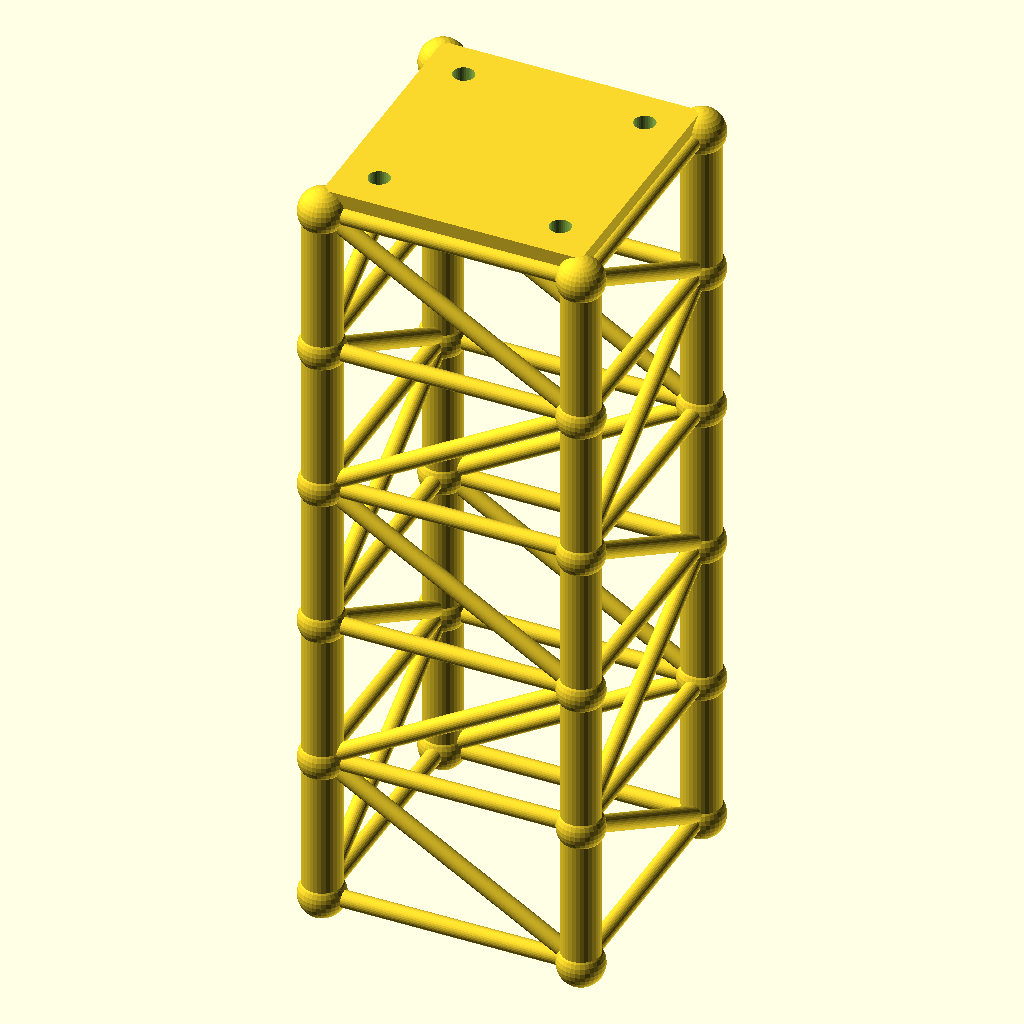
Cell 1: the model at its default parameters.
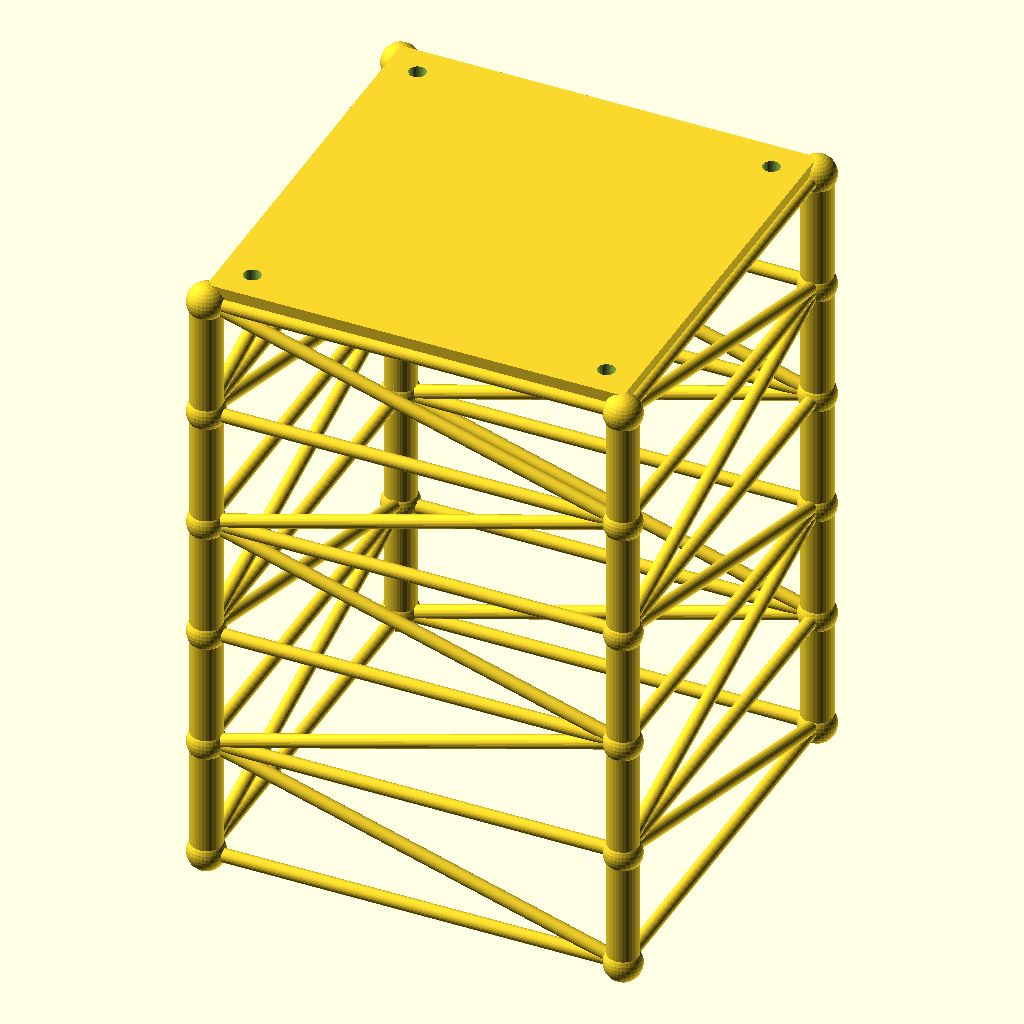
Cell 2: size = 160 (everything else at default).
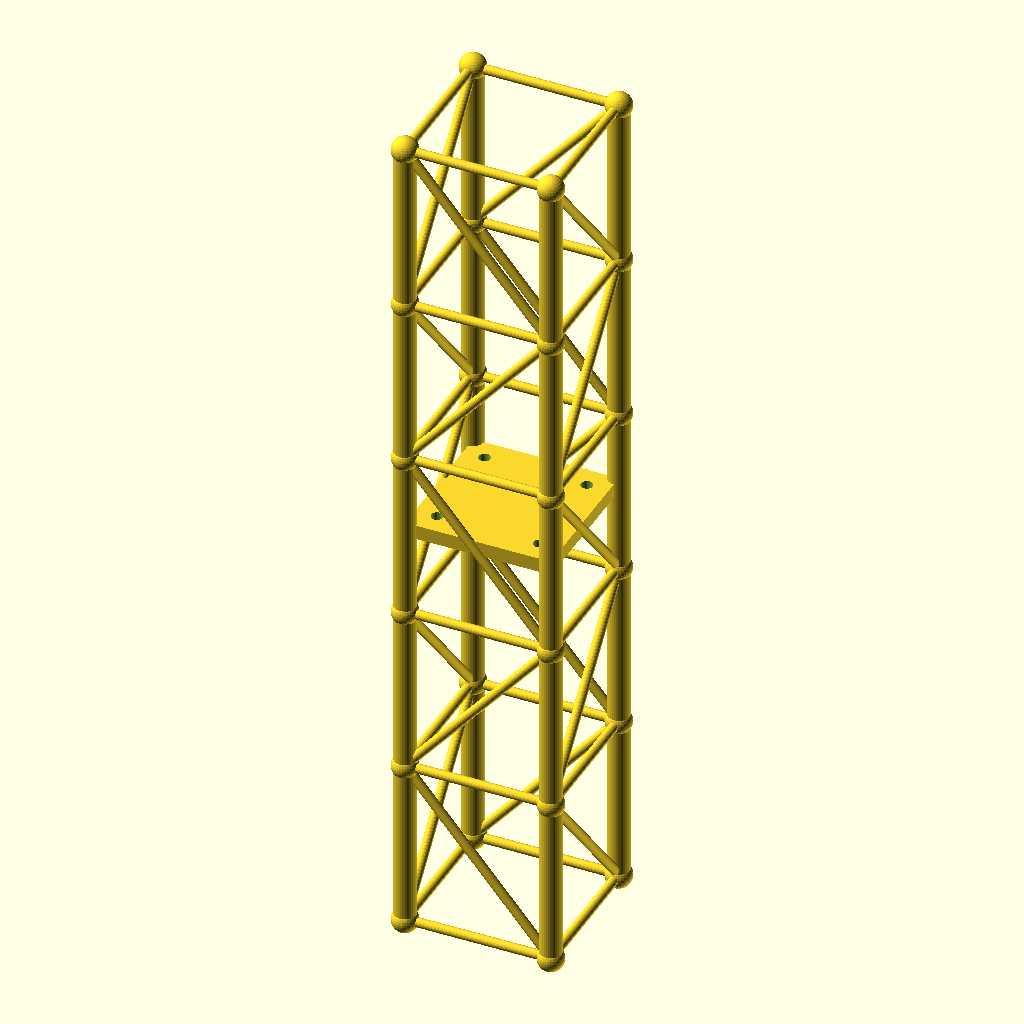
Cell 3 — lvl set to 93.4, the other parameters unchanged.
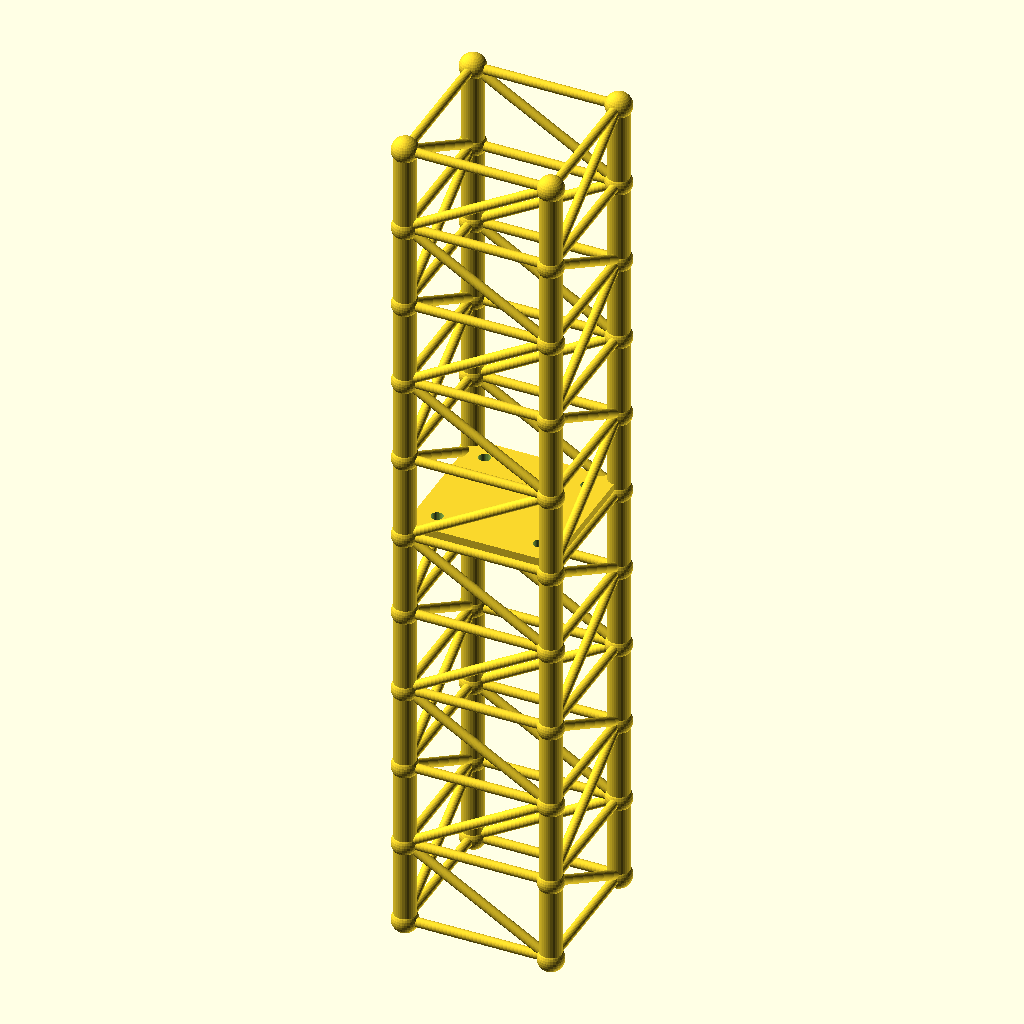
Cell 4: the same model with levels = 10.
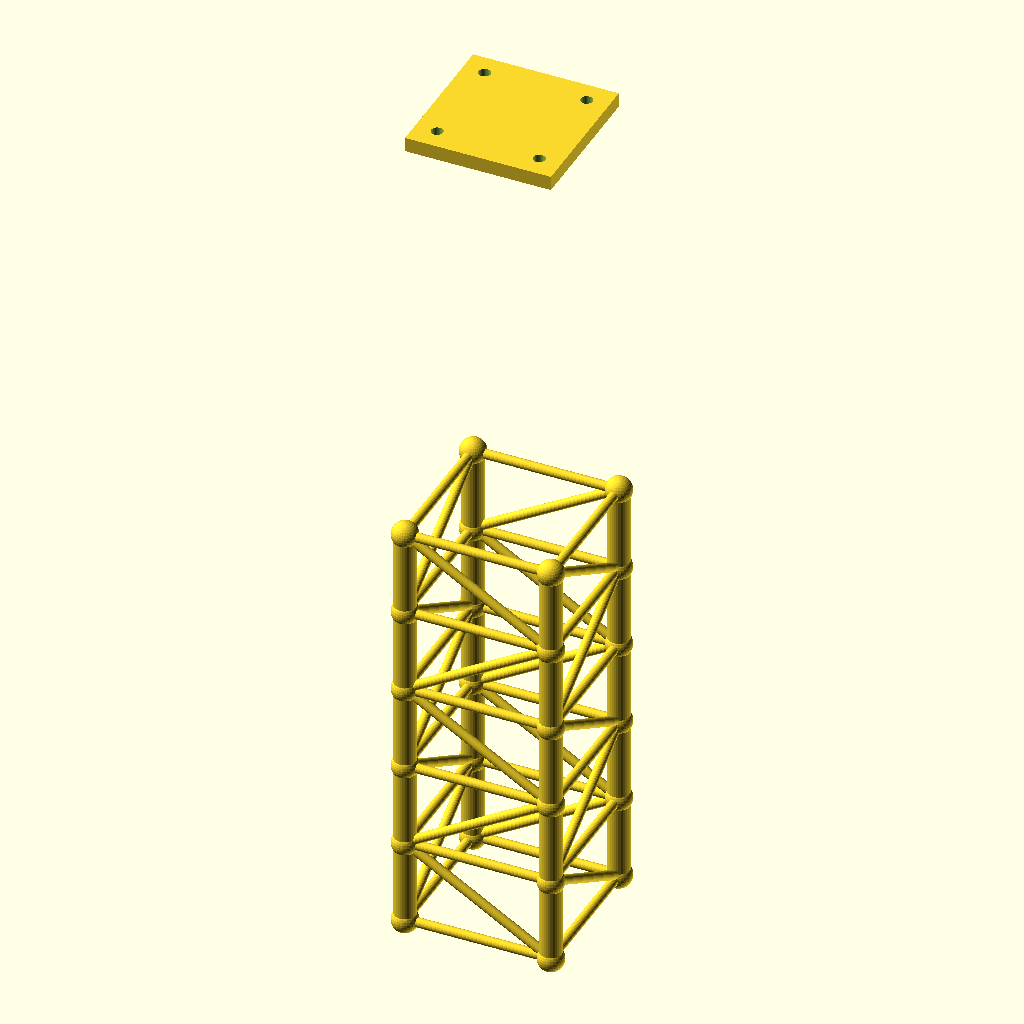
Cell 5: tower_h = 467 (everything else at default).
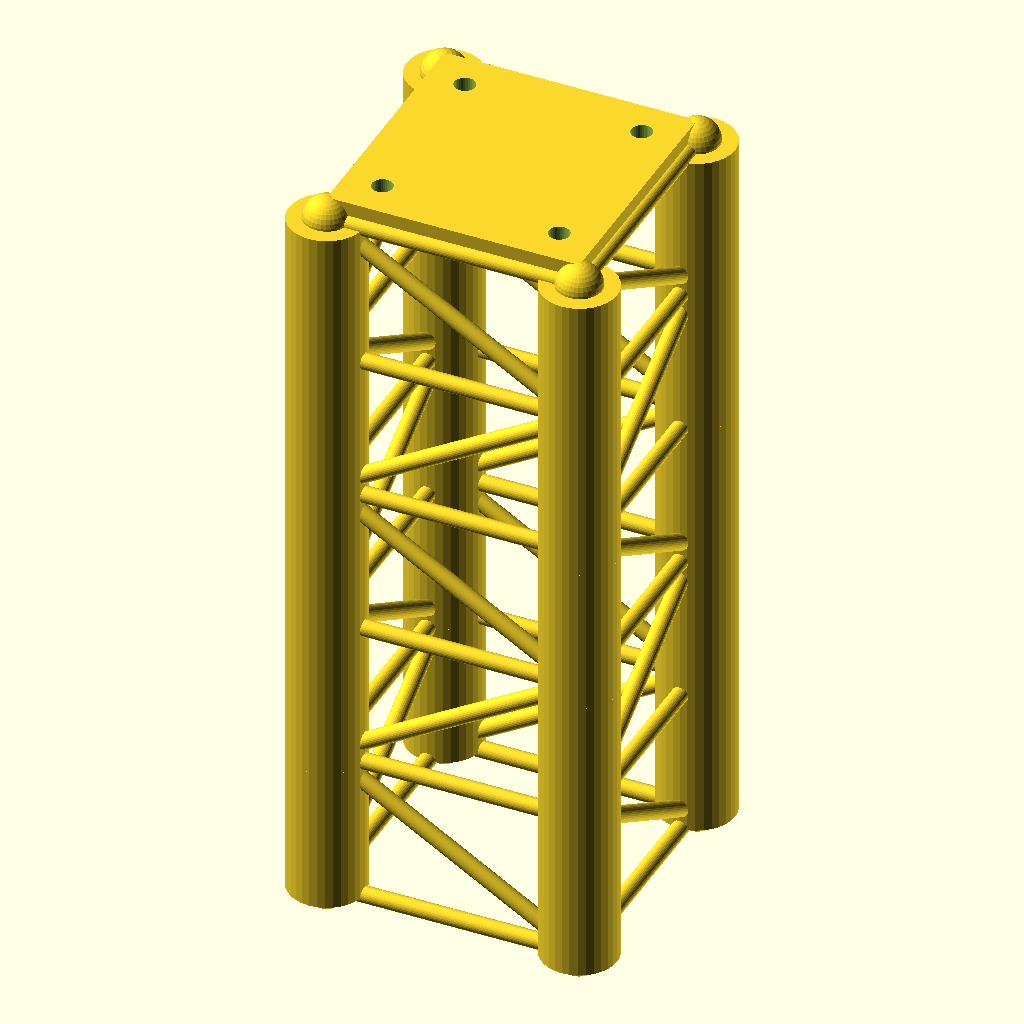
Cell 6: leg_r = 12 (everything else at default).
All cells are drawn from the same view direction (rotation 55°, 0°, 25°, orthographic, colour scheme Cornfield), but the view is re-fitted for each cell, so position and scale can differ between cells as well as the parameter.
Source of the model, optional_data/data/gen2/towers/part_0006.scad:
$fn = 32;

// ----------------------------------------------------------------------
// Four-leg tower: 80 x 80 x 233.5 mm, 5 bays of 46.7 mm
// ----------------------------------------------------------------------

// --- parameters (mm) ---
size = 80;                // footprint across the legs
lvl = 46.7;               // bay height between the rings
levels = 5;               // number of bays
tower_h = 233.5;          // overall height
leg_r = 6;                // leg tube radius
brace_r = 2.6;            // brace tube radius
joint_r = 7.2;            // joint ball radius
plate_t = 7;              // top plate thickness
plate_hole_d = 6.6;       // top plate bolt holes
inset = 12;               // bolt hole inset from the corner

module member(a, b, r) {
  /* rod: cylinder from joint a to joint b */
  d = b - a;
  length = norm(d);
  translate(a) rotate([0, acos(d[2] / length), atan2(d[1], d[0])])
    cylinder(h = length, r = r);
}

module joint(p, r) {
  /* ball at the joint centre */
  translate(p) sphere(r = r);
}

p = [[1, 1], [1, -1], [-1, -1], [-1, 1]];

/* legs */
for (i = [0 : levels - 1]) {
  for (j = [0 : 3]) {
    member([p[j][0] * size / 2, p[j][1] * size / 2, i * lvl],
           [p[j][0] * size / 2, p[j][1] * size / 2, (i + 1) * lvl], leg_r);
  }
}

/* rings at every level */
for (i = [0 : levels]) {
  for (j = [0 : 3]) {
    member([p[j][0] * size / 2, p[j][1] * size / 2, i * lvl],
           [p[(j + 1) % 4][0] * size / 2, p[(j + 1) % 4][1] * size / 2, i * lvl], brace_r);
  }
}

/* braces alternate direction bay by bay */
for (i = [0 : levels - 1]) {
  for (j = [0 : 3]) {
    if (i % 2 == 0) {
      member([p[j][0] * size / 2, p[j][1] * size / 2, i * lvl],
             [p[(j + 1) % 4][0] * size / 2, p[(j + 1) % 4][1] * size / 2, (i + 1) * lvl], brace_r);
    } else {
      member([p[(j + 1) % 4][0] * size / 2, p[(j + 1) % 4][1] * size / 2, i * lvl],
             [p[j][0] * size / 2, p[j][1] * size / 2, (i + 1) * lvl], brace_r);
    }
  }
}

/* joint balls */
for (i = [0 : levels]) {
  for (j = [0 : 3]) {
    joint([p[j][0] * size / 2, p[j][1] * size / 2, i * lvl], joint_r);
  }
}

module top_plate() {
  /* sunk 1 mm into the top ring so the joint overlaps */
  translate([-size / 2, -size / 2, tower_h - 1]) cube([size, size, plate_t + 1]);
}

difference() {
  top_plate();
  for (sx = [-1, 1]) for (sy = [-1, 1])
    translate([sx * (size / 2 - inset), sy * (size / 2 - inset), tower_h - 2])
      cylinder(h = plate_t + 3, d = plate_hole_d);
}
Customizer parameters (derived from the source; name, type, default, range or options):
size: number, default 80
lvl: number, default 46.7
levels: number, default 5
tower_h: number, default 233.5
leg_r: number, default 6
brace_r: number, default 2.6
joint_r: number, default 7.2
plate_t: number, default 7
plate_hole_d: number, default 6.6
inset: number, default 12
